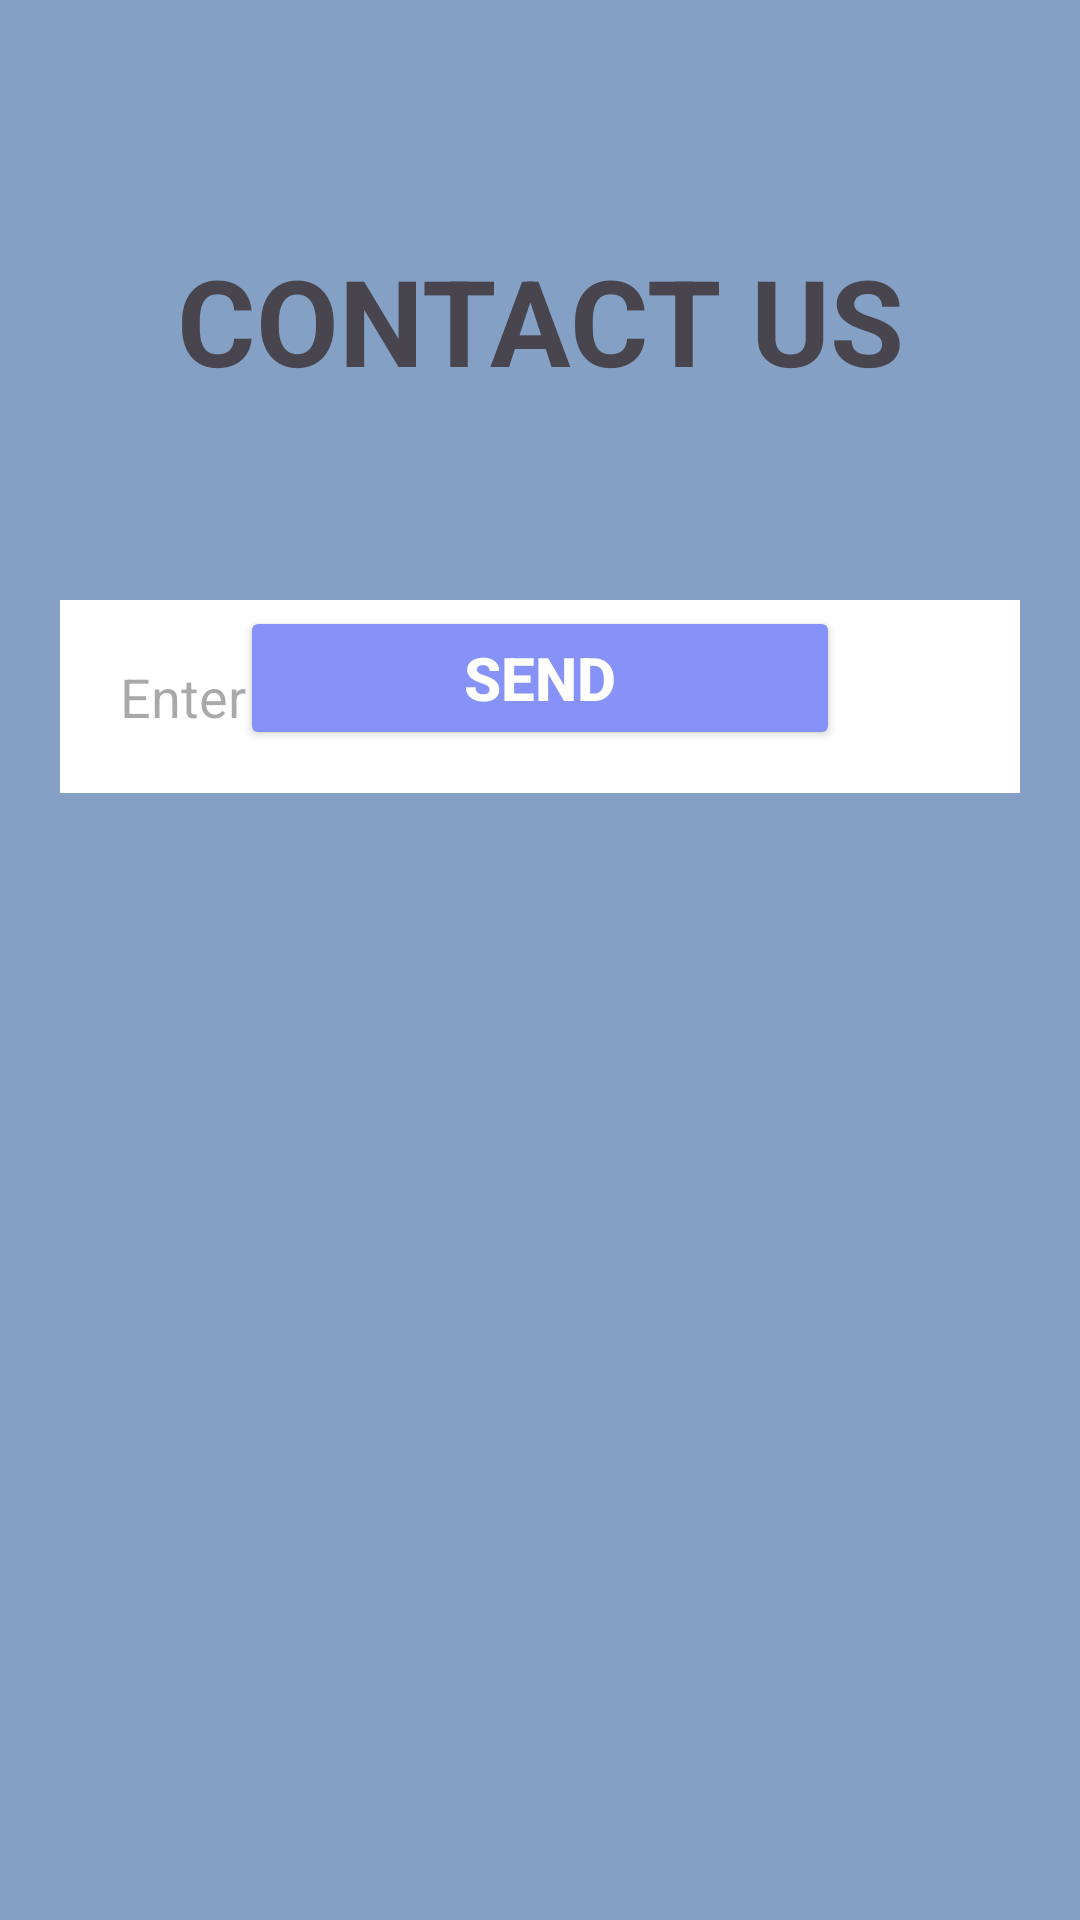

Reconstruct the res/layout file that produces this screen, plus the resources it refers to.
<!-- AndroidManifest.xml: application theme Theme.smart_city -->
<!-- res/layout/activity_support.xml -->
<?xml version="1.0" encoding="utf-8"?>
<RelativeLayout xmlns:android="http://schemas.android.com/apk/res/android"
    xmlns:app="http://schemas.android.com/apk/res-auto"
    xmlns:tools="http://schemas.android.com/tools"
    android:id="@+id/main"
    android:layout_width="match_parent"
    android:layout_height="match_parent"
    tools:context=".MainActivity"
    android:background="#84A1C5"
    >

    <TextView
        android:layout_width="match_parent"
        android:layout_height="wrap_content"
        android:layout_marginBottom="600dp"
        android:layout_marginTop="80dp"
        android:text="CONTACT US"
        android:textStyle="bold"
        android:textSize="40sp"
        android:gravity="center" />

    <EditText
        android:layout_width="match_parent"
        android:layout_height="wrap_content"
        android:padding="20dp"
        android:layout_marginTop="200dp"
        android:layout_marginEnd="20dp"
        android:layout_marginStart="20dp"
        android:background="@color/white"
        android:textColor="@color/dark_blue"
        android:hint="Enter message"
        android:inputType="textMultiLine"
        android:id="@+id/send_message"
        />

    <Button
        android:id="@+id/send_btn"
        android:layout_width="match_parent"
        android:layout_height="wrap_content"
        android:layout_centerHorizontal="true"
        android:layout_alignParentBottom="true"
        android:layout_marginEnd="160dp"
        android:layout_marginBottom="390dp"
        android:text="Send"
        android:textSize="20sp"
        android:textStyle="bold"
        android:textColor="@color/white"
        android:backgroundTint="@color/lavender"
        />
</RelativeLayout>
<!-- resources referenced by this layout -->
<resources>
  <color name="dark_blue">#1c324b</color>
  <color name="lavender">#8692f7</color>
  <color name="white">#ffffff</color>
  <style name="Theme.smart_city" parent="Base.Theme.smart_city" />
  <style name="Base.Theme.smart_city" parent="Theme.Material3.DayNight.NoActionBar">
          
          <item name="colorPrimary">@color/black</item>
          <item name="colorPrimaryVariant">@color/black</item>
          <item name="colorOnPrimary">@color/black</item>
      </style>
  <color name="black">#FF000000</color>
</resources>
